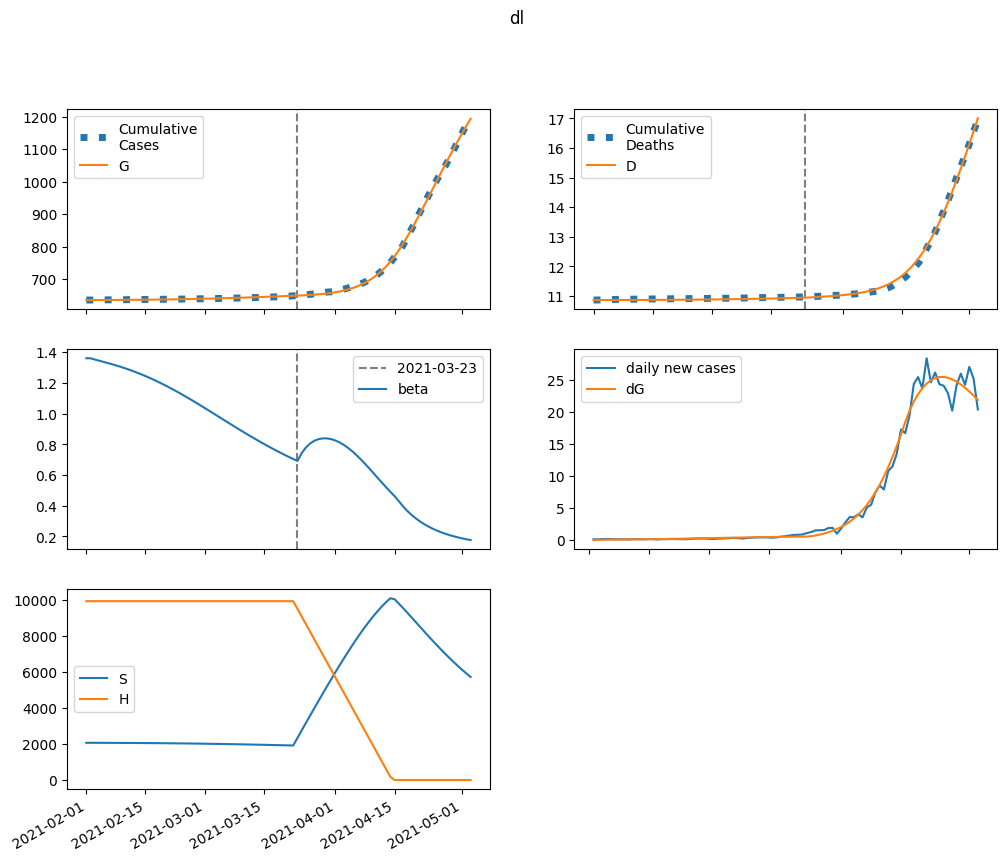

The data file committed next to this chart (first rows):
series, 2021-02-01, 2021-02-02, 2021-02-03, 2021-02-04, 2021-02-05, 2021-02-06, 2021-02-07, 2021-02-08, 2021-02-09, 2021-02-10, 2021-02-11, 2021-02-12, 2021-02-13, 2021-02-14, 2021-02-15, 2021-02-16, 2021-02-17, 2021-02-18, 2021-02-19, 2021-02-20, 2021-02-21, 2021-02-22, 2021-02-23
S, 2070960, 2070019, 2069144, 2068278, 2067390, 2066459, 2065472, 2064421, 2063298, 2062099, 2060817, 2059447, 2057986, 2056429, 2054771, 2053007, 2051134, 2049148, 2047045, 2044821, 2042473, 2039998, 2037393
E, 0.0, 940.8, 1534, 1939, 2246, 2503, 2739, 2968, 3200, 3440, 3690, 3952, 4228, 4517, 4820, 5138, 5469, 5814, 6173, 6545, 6930, 7326, 7733
I, 561.3, 415.3, 335.5, 294.3, 276, 271.7, 276.2, 286.6, 301.2, 319, 339.3, 361.9, 386.4, 412.9, 441.1, 471.1, 502.9, 536.3, 571.4, 608.2, 646.6, 686.5, 727.9
A, 5046, 4836, 4888, 5099, 5410, 5791, 6226, 6706, 7228, 7791, 8396, 9042, 9733, 10469, 11252, 12085, 12969, 13905, 14896, 15943, 17046, 18207, 19427
IH, 0.0, 70.42, 115.1, 145.1, 166.7, 183.7, 198.4, 212.2, 225.7, 239.7, 254.5, 270.2, 287.1, 305.3, 324.9, 346, 368.6, 392.8, 418.7, 446.2, 475.5, 506.4, 539.1
IN, 75.59, 143.2, 183.9, 209.6, 227, 240.1, 251.2, 261.7, 272.6, 284.2, 297, 311.2, 326.9, 344.3, 363.4, 384.2, 406.9, 431.5, 457.9, 486.3, 516.6, 548.9, 583.1
D, 10853, 10853, 10853, 10853, 10854, 10854, 10854, 10855, 10855, 10856, 10856, 10857, 10857, 10858, 10859, 10859, 10860, 10861, 10862, 10862, 10863, 10864, 10865
R, 0.0, 218.1, 441.9, 676.9, 926.4, 1193, 1479, 1785, 2114, 2467, 2846, 3254, 3691, 4161, 4665, 5205, 5785, 6406, 7072, 7784, 8545, 9359, 10228
G, 635096, 635096, 635124, 635170, 635229, 635296, 635371, 635453, 635543, 635639, 635742, 635853, 635972, 636099, 636234, 636379, 636533, 636697, 636872, 637057, 637254, 637462, 637682
H, 9935156, 9935156, 9935156, 9935156, 9935156, 9935156, 9935156, 9935156, 9935156, 9935156, 9935156, 9935156, 9935156, 9935156, 9935156, 9935156, 9935156, 9935156, 9935156, 9935156, 9935156, 9935156, 9935156
beta, 1.36, 1.36, 1.352, 1.344, 1.337, 1.33, 1.322, 1.314, 1.305, 1.296, 1.287, 1.277, 1.267, 1.256, 1.244, 1.232, 1.22, 1.207, 1.193, 1.179, 1.165, 1.15, 1.135
